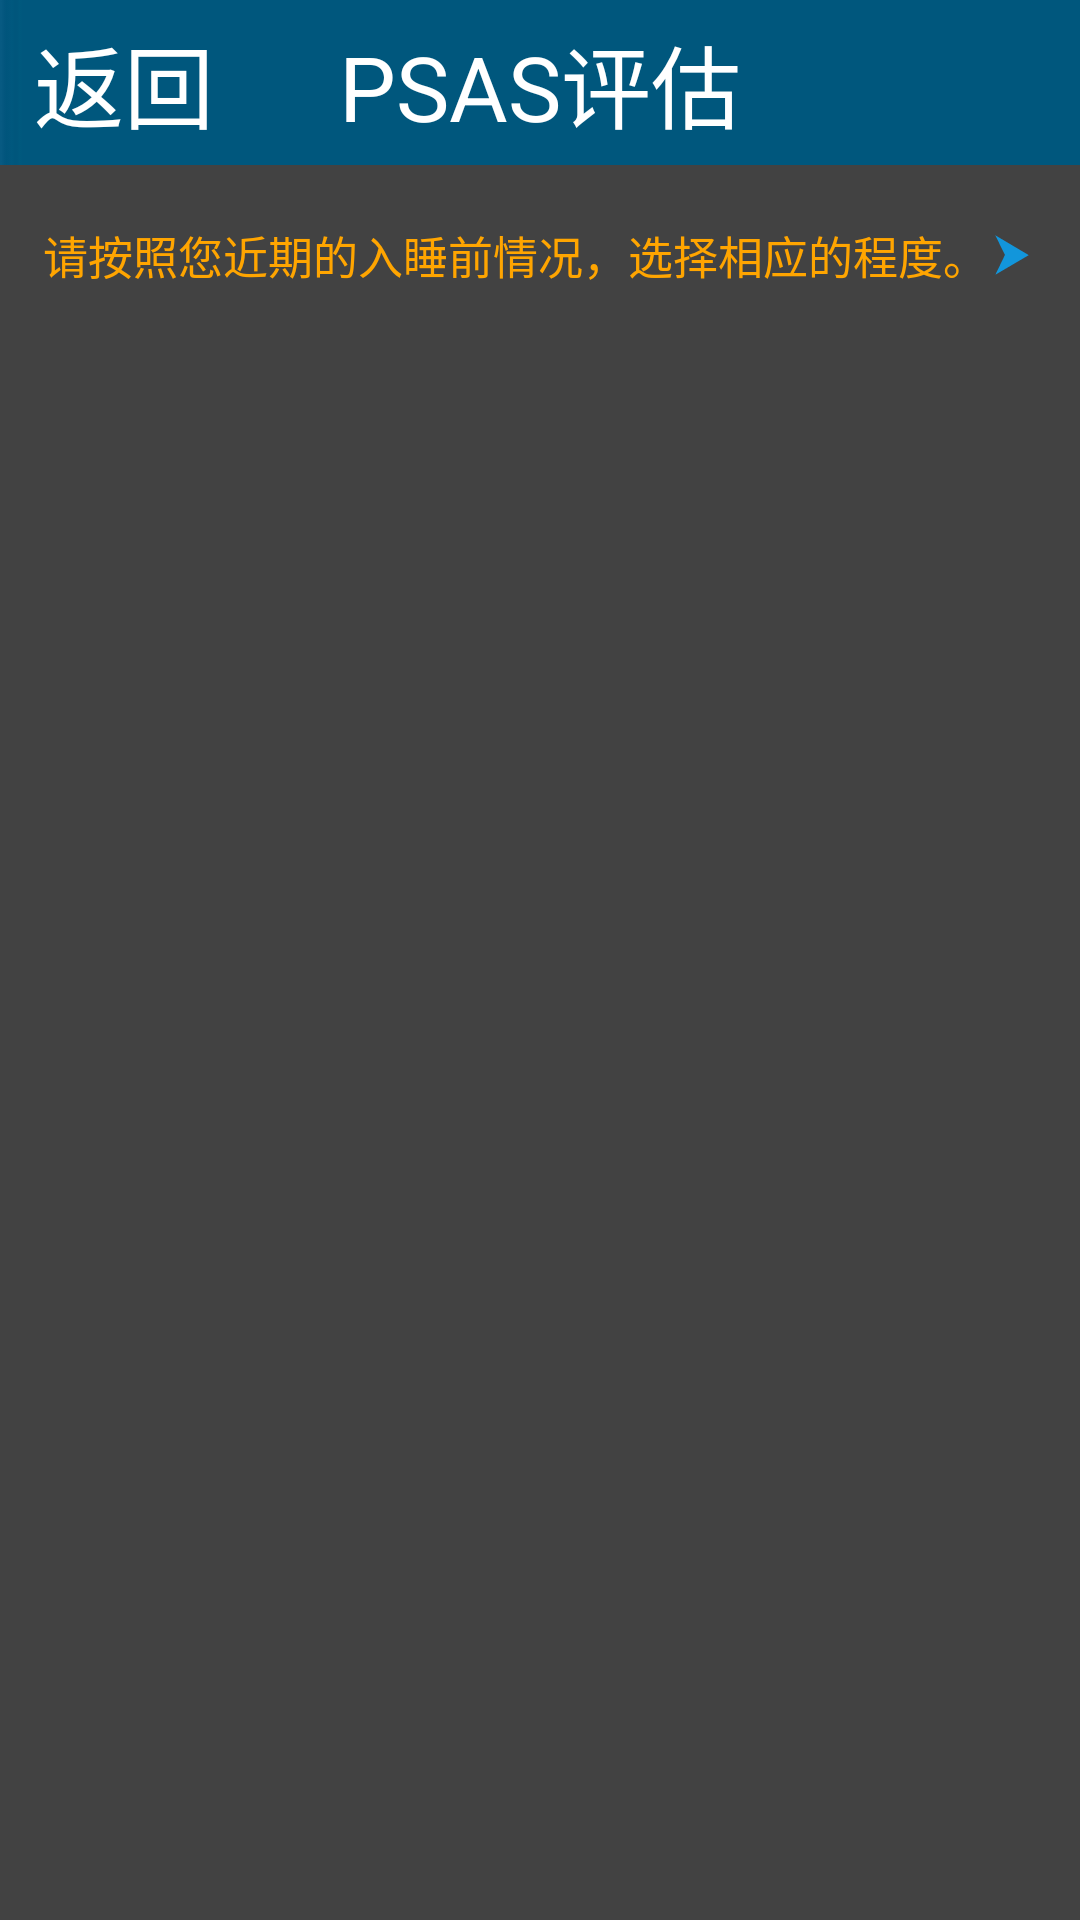

Write the Android layout XML for this screen, with the resource values it uses.
<!-- AndroidManifest.xml: application theme AppTheme -->
<!-- res/layout/activity_evalute_self_psas.xml -->
<?xml version="1.0" encoding="utf-8"?>
<LinearLayout xmlns:android="http://schemas.android.com/apk/res/android"
    android:layout_width="match_parent"
    android:layout_height="match_parent"
    android:orientation="vertical"
    android:background="@color/cardview_dark_background">

    <RelativeLayout
        style="@style/page_title"
        android:id="@+id/heading"
        android:layout_width="fill_parent" >
        
          <Button
            android:id="@+id/back_btn"
            style="@style/back_button_style"
            android:layout_width="wrap_content"
            android:layout_height="fill_parent"
            android:layout_alignParentLeft="true"
            android:text="返回" />

        <TextView
            style="@style/page_title_str"
            android:layout_width="wrap_content"
            android:layout_height="wrap_content"
            android:layout_centerInParent="true"
            android:text="PSAS评估"
            />
    </RelativeLayout>

    <RelativeLayout 
    android:layout_width="match_parent"
    android:layout_height="60dp"
    android:layout_below="@id/heading"
    android:id="@+id/relativeLayout">
    <TextView 
        android:layout_width="wrap_content"
        android:layout_height="wrap_content"
        android:layout_centerInParent="true"
        android:gravity="start"
        android:textColor="@color/orange"
        android:textSize="15sp"
        android:layout_margin="10dp"
        android:drawableRight="@mipmap/arrow_right1"
        android:text="请按照您近期的入睡前情况，选择相应的程度。"/>
</RelativeLayout>
    <ScrollView
        android:layout_width="match_parent"
        android:layout_height="0dp"
        android:layout_weight="1">

    <RelativeLayout 
        android:layout_width="match_parent"
   		android:layout_height="match_parent"
   		android:visibility="invisible"
   		android:id="@+id/relativeLayout2">
         
    <RelativeLayout 
        android:id="@+id/linearLayout"
        android:layout_width="match_parent"
        android:layout_height="wrap_content"
        android:layout_marginLeft="30dp"
        android:layout_marginRight="30dp"
         >
            
        <TextView android:id="@+id/myTime"
                  android:layout_width="wrap_content"
                  android:layout_height="wrap_content"
                  android:textSize="20sp"
                  android:textColor="@color/orange"
                  android:text="倒计时"
                  android:layout_marginTop="10dp"
                  android:layout_marginLeft="5dp"
                  android:textStyle="bold" />
        <ImageView
            android:id="@+id/play"
            android:layout_width="30dp"
            android:layout_height="30dp"
            android:layout_marginLeft="10dp"
            android:layout_marginTop="10dp"
            android:layout_marginRight="5dp"
            android:layout_centerHorizontal="true"
            android:src="@mipmap/play"
            android:layout_toRightOf="@id/myTime" />
        <TextView 
                  android:id="@+id/questiontitle"
                  android:layout_width="match_parent"
                  android:layout_height="wrap_content"
                  android:layout_marginLeft="5dp"
                  android:layout_marginRight="5dp"
                  android:textSize="18sp"
        	      android:textColor="@color/lightblue"
        	      android:layout_centerHorizontal="true"
        	      android:layout_below="@id/myTime"
                  android:text="1、心跳加快，或者不规则。"/>
        <RadioGroup 
                 android:id="@+id/radiogroup"
            	 android:layout_width="wrap_content"
            	 android:layout_height="wrap_content"
            	 android:layout_below="@id/questiontitle"
            	 android:paddingTop="10dp"
            	 android:layout_marginLeft="5dp"
                 android:orientation="vertical"
                 android:stretchColumns="*">

          <RadioButton 
                android:id="@+id/button01"
                android:layout_width="wrap_content"
                android:layout_height="wrap_content"
                android:layout_margin="2dp"
                android:textSize="15sp"   
                android:textColor="@color/white"
                android:layout_weight="1"
                android:text="无"/>
         <RadioButton  
                android:id="@+id/button02"
                android:layout_width="wrap_content"
                android:layout_height="wrap_content"
                android:layout_margin="2dp"
                android:textSize="15sp"   
                android:textColor="@color/white"
                android:gravity="center" 
                android:layout_weight="1"
                android:text="轻"/>
         <RadioButton  
                android:id="@+id/button03"
                android:layout_width="wrap_content"
                android:layout_height="wrap_content"
                android:layout_margin="2dp"
                android:textSize="15sp"   
                android:textColor="@color/white"
                android:gravity="center" 
                android:layout_weight="1"
                android:text="中"/>
         <RadioButton  
                android:id="@+id/button04"
                android:layout_width="wrap_content"
                android:layout_height="wrap_content"
                android:layout_margin="2dp"
                android:textSize="15sp"   
                android:textColor="@color/white"
                android:gravity="center" 
                android:layout_weight="1"
                android:text="较重"/>
         <RadioButton  
                android:id="@+id/button05"
                android:layout_width="wrap_content"
                android:layout_height="wrap_content"
                android:layout_margin="2dp"
                android:textSize="15sp"   
                android:textColor="@color/white"
                android:gravity="center" 
                android:layout_weight="1"
                android:text="很重"/>

      </RadioGroup>

    </RelativeLayout>

    <Button 
        android:id="@+id/nextbutton"
        android:layout_width="100dp"
        android:layout_height="wrap_content"
        android:layout_below="@id/linearLayout"
        android:layout_alignParentRight="true"
        android:textColor="@android:color/white"
        android:layout_marginRight="10dp"
        android:layout_marginBottom="10dp"
        android:textSize="20sp"
        android:background="@drawable/target_btn_bg"
        android:text="下一题"/>
	<Button 
        android:id="@+id/resultbutton"
        android:layout_width="100dp"
        android:layout_height="wrap_content"
        android:layout_below="@id/linearLayout"
        android:layout_alignParentRight="true"
        android:textColor="@android:color/white"
        android:visibility="invisible"
        android:textSize="20sp"
        android:background="@drawable/target_btn_bg"
        android:layout_marginRight="10dp"
        android:text="确定"/>
	<TextView 
        android:id="@+id/resulttitle"
        android:layout_width="wrap_content"
       	android:layout_height="wrap_content"
       	android:layout_centerInParent="true"
       	android:visibility="invisible"
       	android:textColor="@color/lightblue"
       	android:textSize="20dp"
        android:text=""/>
    
</RelativeLayout>
    </ScrollView>
</LinearLayout>
<!-- resources referenced by this layout -->
<resources>
  <color name="cardview_dark_background">#ff424242</color>
  <color name="lightblue">#ff0bd6fa</color>
  <color name="orange">#ffa500</color>
  <color name="white">#ffffffff</color>
  <!-- drawable target_btn_bg (drawable) -->
  <?xml version="1.0" encoding="utf-8"?>
  <shape xmlns:android="http://schemas.android.com/apk/res/android" >
  
      <corners android:radius="4dip" />
  
      <solid android:color="#0072BB" /> 
      
      <padding
          android:bottom="0dp"
          android:left="0dp"
          android:right="0dp"
          android:top="0dp" />
  
  </shape>
  <!-- mipmap arrow_right1: png bitmap (mipmap-xxhdpi, 747 bytes) -->
  <!-- mipmap play: png bitmap (mipmap-xxhdpi, 34739 bytes) -->
  <style name="back_button_style" parent="button_style">
          <item name="android:drawableLeft">@mipmap/icon_btn_back</item>
          <item name="android:paddingRight">5dip</item>
      </style>
  <style name="page_title">
          <item name="android:layout_height">@dimen/page_title_height</item>
          <item name="android:background">@mipmap/background</item>
      </style>
  <style name="page_title_str">
          <item name="android:textSize">30dp</item>
          <item name="android:textColor">@color/title_str_color</item>
      </style>
  <style name="AppTheme" parent="Theme.AppCompat.Light.DarkActionBar">
          
          <item name="colorPrimary">@color/colorPrimary</item>
          <item name="colorPrimaryDark">@color/colorPrimaryDark</item>
          <item name="colorAccent">@color/colorAccent</item>
      </style>
  <style name="button_style">
          <item name="android:textSize">30dp</item>
          <item name="android:textColor">@color/white</item>
          <item name="android:background">@null</item>
      </style>
  <dimen name="page_title_height">55dip</dimen>
  <color name="title_str_color">#FFFFFF</color>
  <color name="colorPrimary">#3F51B5</color>
  <color name="colorPrimaryDark">#303F9F</color>
  <color name="colorAccent">#FF4081</color>
</resources>
